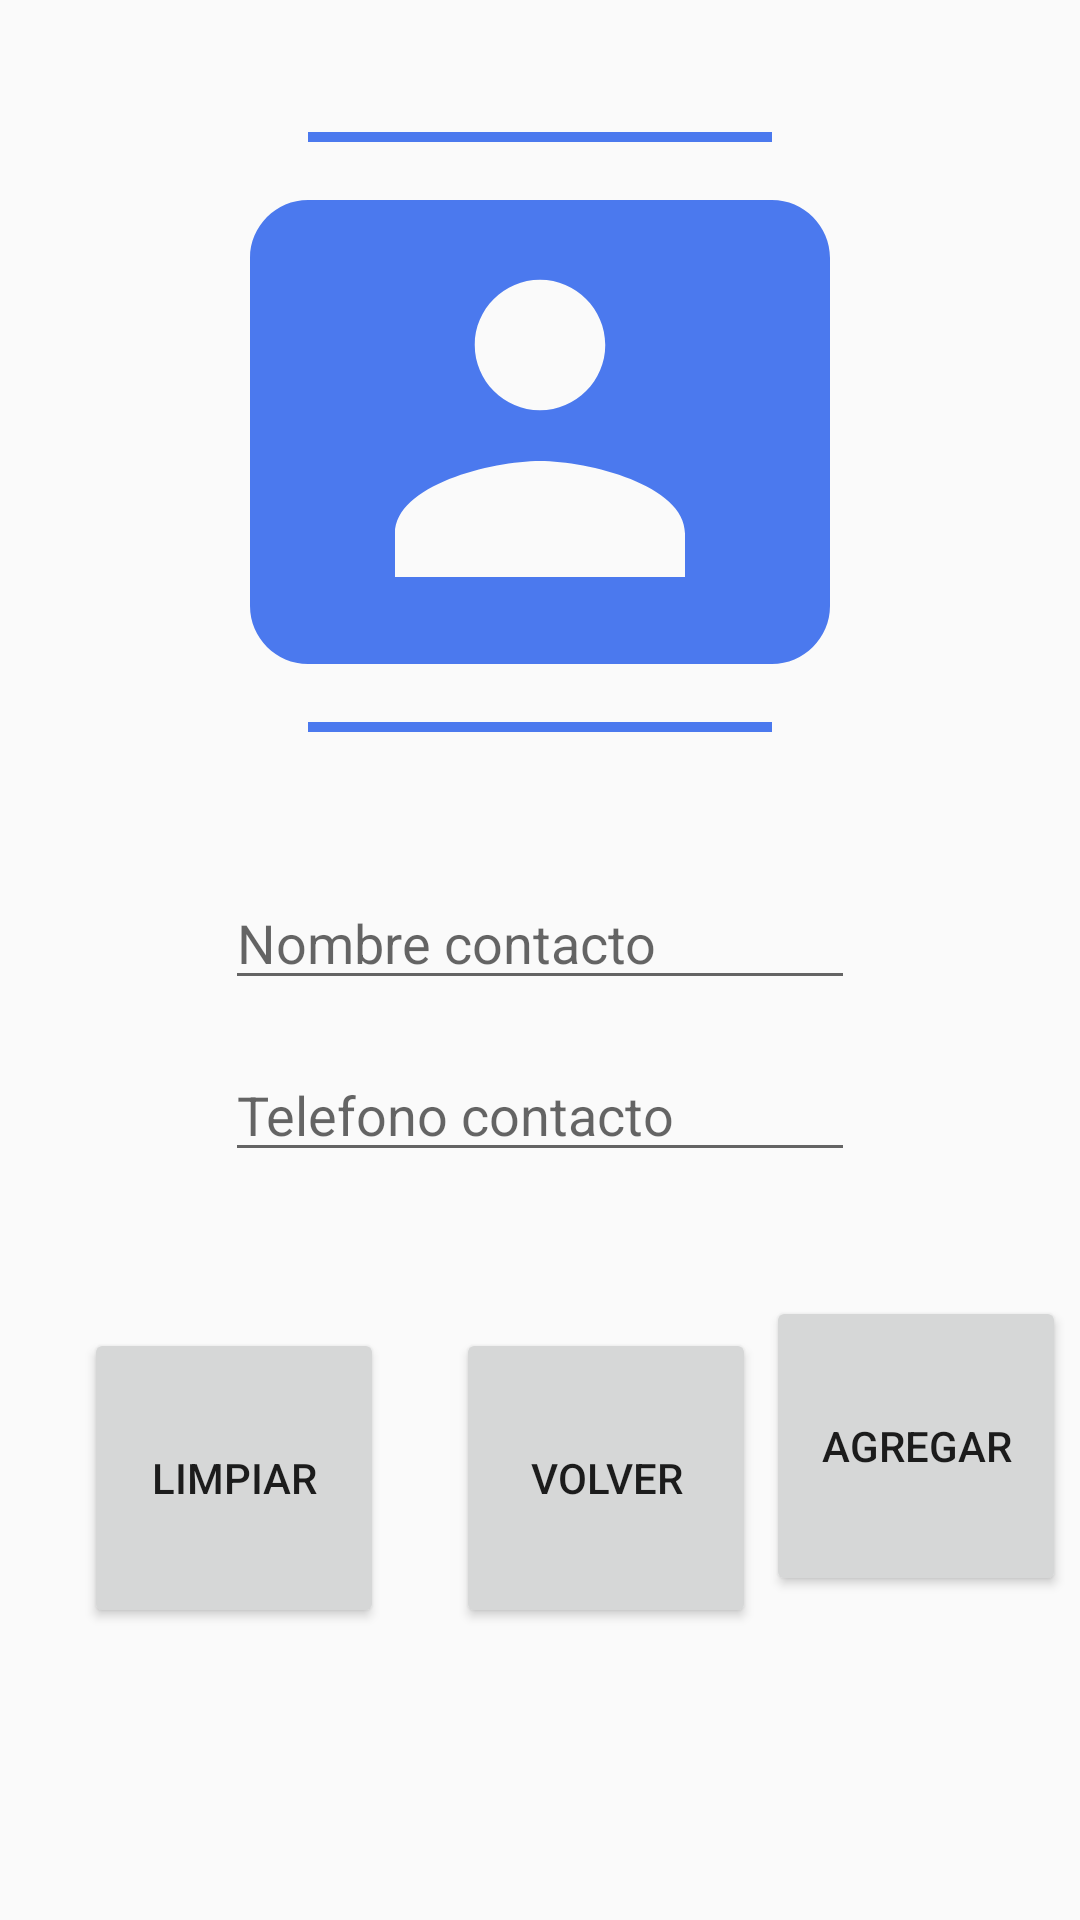

This screen was rendered from an Android layout file. Write that file and the resources it references.
<!-- AndroidManifest.xml: application theme AppTheme -->
<!-- res/layout/activity_agregar_contacto.xml -->
<?xml version="1.0" encoding="utf-8"?>
<androidx.constraintlayout.widget.ConstraintLayout xmlns:android="http://schemas.android.com/apk/res/android"
    xmlns:app="http://schemas.android.com/apk/res-auto"
    xmlns:tools="http://schemas.android.com/tools"
    android:layout_width="match_parent"
    android:layout_height="match_parent"
    tools:context=".AgregarContacto">

    <EditText
        android:id="@+id/etTelefono"
        android:layout_width="wrap_content"
        android:layout_height="wrap_content"
        android:layout_marginTop="16dp"
        android:ems="10"
        android:hint="Telefono contacto"
        android:inputType="textPersonName"
        app:layout_constraintEnd_toEndOf="parent"
        app:layout_constraintStart_toStartOf="parent"
        app:layout_constraintTop_toBottomOf="@+id/etNombre" />

    <Button
        android:id="@+id/button2"
        android:layout_width="100dp"
        android:layout_height="100dp"
        android:layout_marginStart="24dp"
        android:layout_marginLeft="24dp"
        android:layout_marginEnd="28dp"
        android:layout_marginRight="28dp"
        android:layout_marginBottom="108dp"
        android:onClick="agregar"
        android:text="Agregar"
        app:layout_constraintBottom_toBottomOf="parent"
        app:layout_constraintEnd_toEndOf="parent"
        app:layout_constraintHorizontal_bias="0.474"
        app:layout_constraintStart_toEndOf="@+id/button3" />

    <EditText
        android:id="@+id/etNombre"
        android:layout_width="wrap_content"
        android:layout_height="wrap_content"
        android:layout_marginTop="48dp"
        android:ems="10"
        android:hint="Nombre contacto"
        android:inputType="textPersonName"
        app:layout_constraintEnd_toEndOf="parent"
        app:layout_constraintStart_toStartOf="parent"
        app:layout_constraintTop_toBottomOf="@+id/imageView" />

    <Button
        android:id="@+id/btnLimpiar"
        android:layout_width="100dp"
        android:layout_height="100dp"
        android:layout_marginStart="28dp"
        android:layout_marginLeft="28dp"
        android:layout_marginTop="52dp"
        android:onClick="limpiar"
        android:text="Limpiar"
        app:layout_constraintStart_toStartOf="parent"
        app:layout_constraintTop_toBottomOf="@+id/etTelefono" />

    <ImageView
        android:id="@+id/imageView"
        android:layout_width="200dp"
        android:layout_height="200dp"
        android:layout_marginTop="44dp"
        app:layout_constraintEnd_toEndOf="parent"
        app:layout_constraintStart_toStartOf="parent"
        app:layout_constraintTop_toTopOf="parent"
        app:srcCompat="@drawable/ic_contactos_foreground" />

    <Button
        android:id="@+id/button3"
        android:layout_width="100dp"
        android:layout_height="100dp"
        android:layout_marginStart="24dp"
        android:layout_marginLeft="24dp"
        android:layout_marginTop="52dp"
        android:onClick="volver"
        android:text="Volver"
        app:layout_constraintBottom_toBottomOf="parent"
        app:layout_constraintStart_toEndOf="@+id/btnLimpiar"
        app:layout_constraintTop_toBottomOf="@+id/etTelefono"
        app:layout_constraintVertical_bias="0.0" />

</androidx.constraintlayout.widget.ConstraintLayout>
<!-- resources referenced by this layout -->
<resources>
  <!-- drawable ic_contactos_foreground (drawable) -->
  <vector xmlns:android="http://schemas.android.com/apk/res/android"
      android:width="108dp"
      android:height="108dp"
      android:viewportWidth="20.689655"
      android:viewportHeight="20.689655"
      android:tint="#4B79EE">
    <group android:translateX="-1.6551725"
        android:translateY="-1.6551725">
        <path
            android:fillColor="#FF000000"
            android:pathData="M20,0L4,0v2h16L20,0zM4,24h16v-2L4,22v2zM20,4L4,4c-1.1,0 -2,0.9 -2,2v12c0,1.1 0.9,2 2,2h16c1.1,0 2,-0.9 2,-2L22,6c0,-1.1 -0.9,-2 -2,-2zM12,6.75c1.24,0 2.25,1.01 2.25,2.25s-1.01,2.25 -2.25,2.25S9.75,10.24 9.75,9 10.76,6.75 12,6.75zM17,17L7,17v-1.5c0,-1.67 3.33,-2.5 5,-2.5s5,0.83 5,2.5L17,17z"/>
    </group>
  </vector>
  <style name="AppTheme" parent="Theme.AppCompat.Light.DarkActionBar">
          
          <item name="colorPrimary">@color/colorPrimary</item>
          <item name="colorPrimaryDark">@color/colorPrimaryDark</item>
          <item name="colorAccent">@color/colorAccent</item>
      </style>
  <color name="colorPrimary">#6200EE</color>
  <color name="colorPrimaryDark">#3700B3</color>
  <color name="colorAccent">#03DAC5</color>
</resources>
